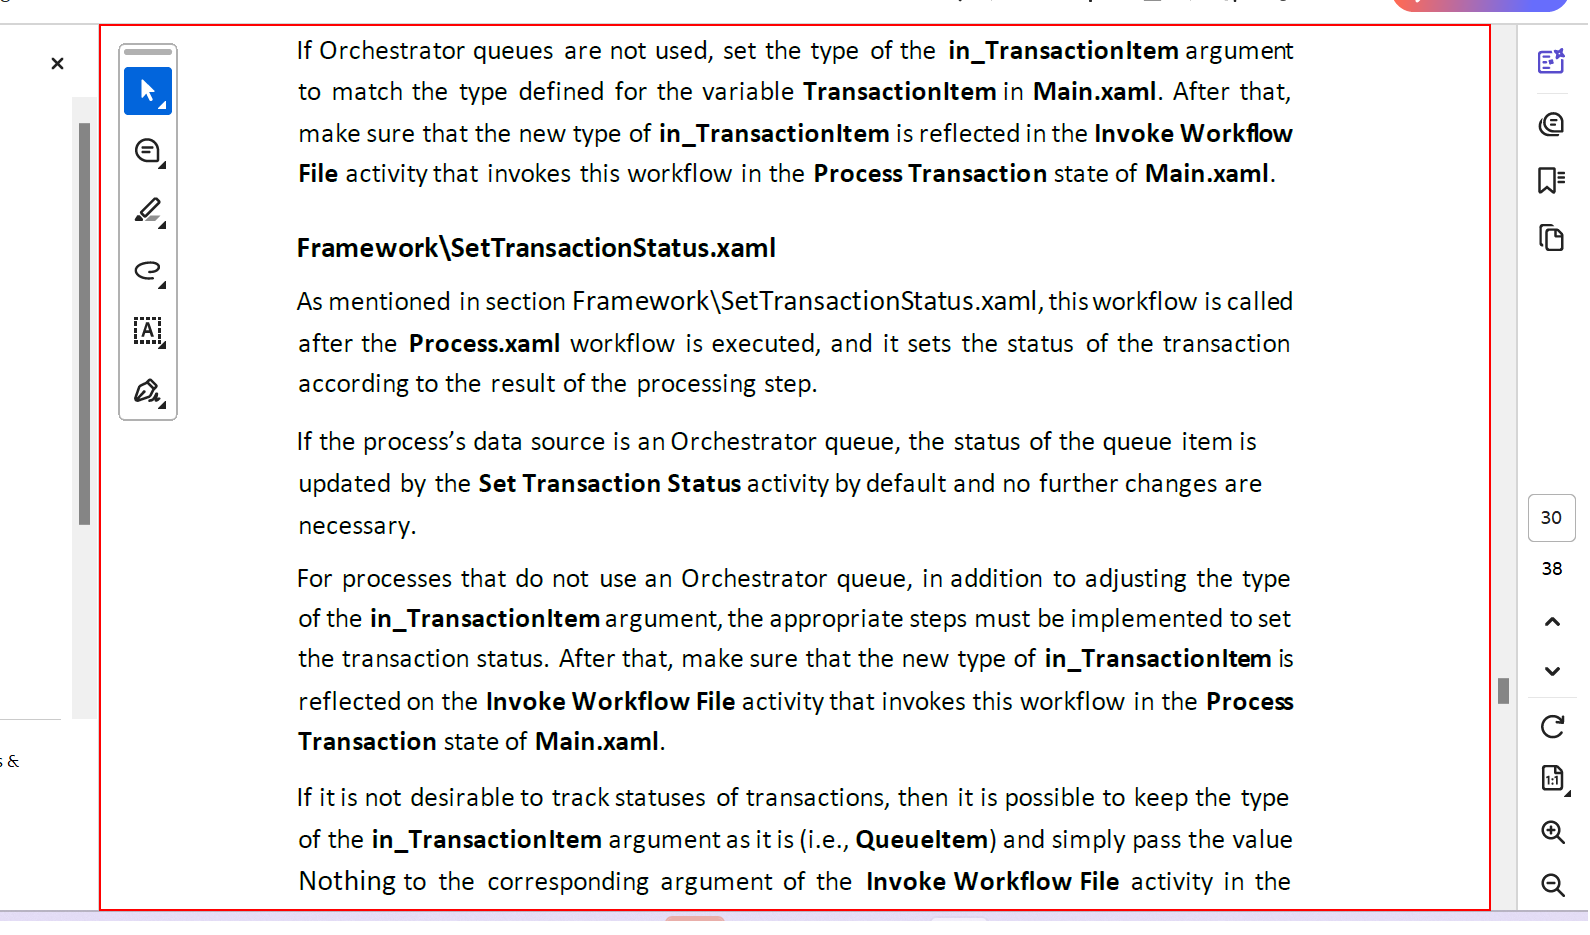
Task: Robotic Enterprise Framework
Workflow: InitAllSettings

Step 1 [try]: click on the element in window 'REFramework Documentation-EN.pdf - Adobe Acrobat Reader (64-bit)' (acrobat.exe)
